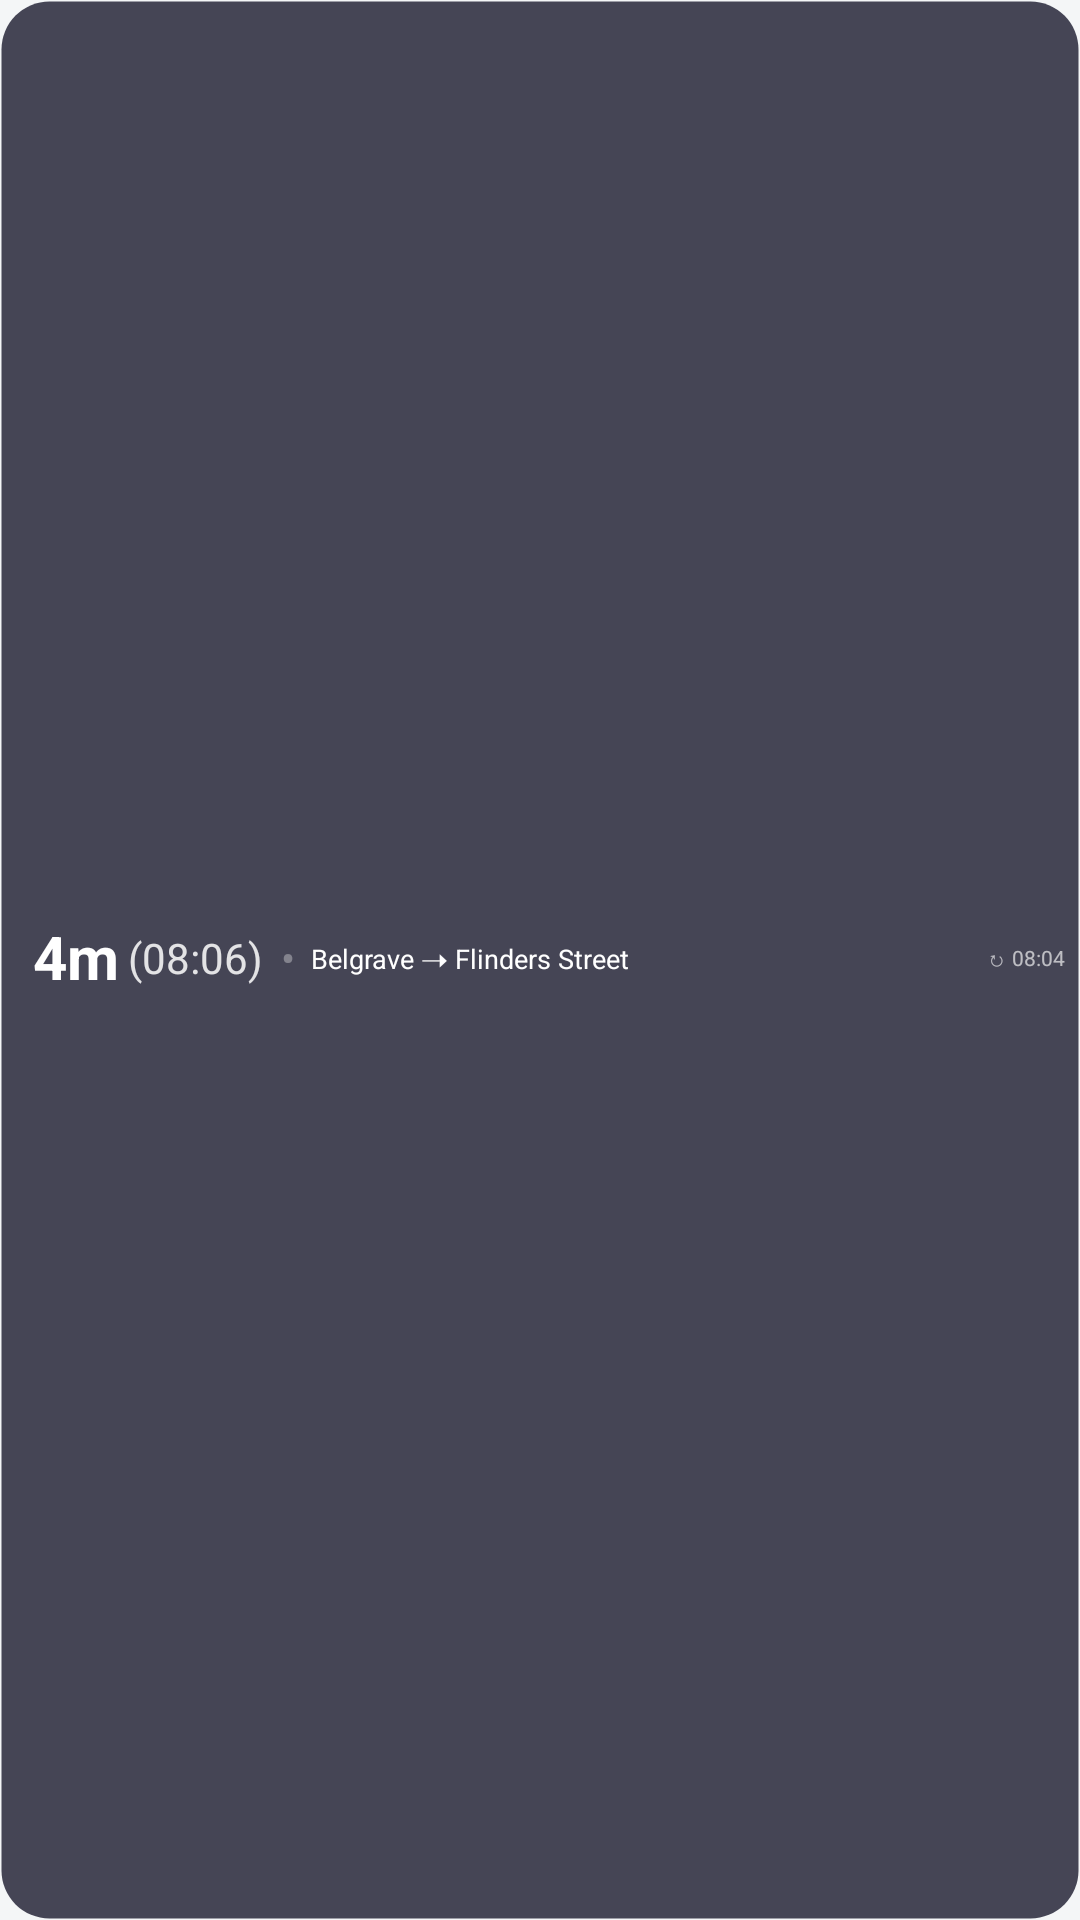

Write the Android layout XML for this screen, with the resource values it uses.
<!-- AndroidManifest.xml: application theme Theme.TrainWidget -->
<!-- res/layout/widget_layout_dark.xml -->
<?xml version="1.0" encoding="utf-8"?>
<FrameLayout xmlns:android="http://schemas.android.com/apk/res/android"
    android:id="@+id/widget_root"
    android:layout_width="match_parent"
    android:layout_height="wrap_content"
    android:minHeight="56dp"
    android:background="@drawable/widget_background_dark"
    android:padding="5dp">

    <LinearLayout
        android:id="@+id/layout_normal"
        android:layout_width="match_parent"
        android:layout_height="match_parent"
        android:orientation="horizontal"
        android:gravity="center_vertical">

        <LinearLayout
            android:layout_width="wrap_content"
            android:layout_height="match_parent"
            android:orientation="horizontal"
            android:gravity="center_vertical"
            android:paddingStart="6dp"
            android:paddingEnd="6dp">

        <TextView
            android:id="@+id/tv_primary_minutes"
            android:layout_width="wrap_content"
            android:layout_height="wrap_content"
            android:text="4m"
            android:textColor="@color/nt_widget_dark_fg"
            android:textSize="20sp"
            android:textStyle="bold"
            android:includeFontPadding="false"
            android:maxLines="1"
            android:ellipsize="end" />

        <TextView
            android:id="@+id/tv_primary_time"
            android:layout_width="wrap_content"
            android:layout_height="wrap_content"
            android:text="(08:06)"
            android:textColor="@color/nt_widget_dark_fg_strong"
            android:textSize="14sp"
            android:includeFontPadding="false"
            android:layout_marginStart="3dp"
            android:maxLines="1"
            android:ellipsize="end" />
        </LinearLayout>

        <TextView
            android:id="@+id/tv_bullet_separator"
            android:layout_width="wrap_content"
            android:layout_height="wrap_content"
            android:text="• "
            android:textColor="@color/nt_widget_dark_fg_subtle"
            android:textSize="14sp"
            android:includeFontPadding="false"
            android:layout_marginEnd="2dp" />

        <LinearLayout
            android:layout_width="0dp"
            android:layout_height="match_parent"
            android:layout_weight="1"
            android:orientation="vertical"
            android:gravity="center_vertical">

            <LinearLayout
                android:layout_width="match_parent"
                android:layout_height="wrap_content"
                android:orientation="horizontal"
                android:gravity="center_vertical"
                android:layout_marginBottom="1dp">

                <TextView
                    android:id="@+id/tv_route_label"
                    android:layout_width="0dp"
                    android:layout_height="wrap_content"
                    android:layout_weight="1"
                    android:text="Belgrave ➝ Flinders Street"
                    android:textColor="@color/nt_widget_dark_fg"
                    android:textSize="9sp"
                    android:includeFontPadding="false"
                    android:maxLines="1"
                    android:ellipsize="end" />

                <TextView
                    android:id="@+id/tv_last_updated"
                    android:layout_width="wrap_content"
                    android:layout_height="wrap_content"
                    android:text="↻ 08:04"
                    android:textColor="@color/nt_widget_dark_fg_faint"
                    android:textSize="7sp"
                    android:includeFontPadding="false"
                    android:layout_marginStart="4dp"
                    android:maxLines="1"
                    android:ellipsize="end" />
            </LinearLayout>

            <LinearLayout
                android:layout_width="match_parent"
                android:layout_height="wrap_content"
                android:orientation="horizontal"
                android:gravity="center_vertical">

                <TextView
                    android:id="@+id/tv_secondary_1"
                    android:layout_width="wrap_content"
                    android:layout_height="wrap_content"
                    android:text="7m (08:09)"
                    android:textColor="@color/nt_widget_dark_fg_strong"
                    android:textSize="14sp"
                    android:includeFontPadding="false"
                    android:maxLines="1"
                    android:ellipsize="end"
                    android:visibility="gone" />

                <TextView
                    android:id="@+id/tv_secondary_separator"
                    android:layout_width="wrap_content"
                    android:layout_height="wrap_content"
                    android:text=" •"
                    android:textColor="@color/nt_widget_dark_fg_subtle"
                    android:textSize="14sp"
                    android:includeFontPadding="false"
                    android:visibility="gone" />

                <TextView
                    android:id="@+id/tv_secondary_2"
                    android:layout_width="wrap_content"
                    android:layout_height="wrap_content"
                    android:text="12m (08:14)"
                    android:textColor="@color/nt_widget_dark_fg_strong"
                    android:textSize="14sp"
                    android:includeFontPadding="false"
                    android:maxLines="1"
                    android:ellipsize="end"
                    android:layout_marginStart="4dp"
                    android:visibility="gone" />
            </LinearLayout>

            <TextView
                android:id="@+id/tv_no_trains"
                android:layout_width="match_parent"
                android:layout_height="wrap_content"
                android:text="No upcoming trains"
                android:textColor="@color/nt_widget_dark_fg_faint"
                android:textSize="14sp"
                android:includeFontPadding="false"
                android:maxLines="2"
                android:ellipsize="end"
                android:visibility="gone" />
        </LinearLayout>

    </LinearLayout>

    
    <FrameLayout
        android:id="@+id/layout_idle"
        android:layout_width="match_parent"
        android:layout_height="match_parent"
        android:visibility="gone">

        <ImageView
            android:id="@+id/iv_sparkline"
            android:layout_width="match_parent"
            android:layout_height="match_parent"
            android:scaleType="fitXY" />

        <LinearLayout
            android:layout_width="wrap_content"
            android:layout_height="wrap_content"
            android:layout_gravity="end|center_vertical"
            android:orientation="vertical"
            android:gravity="center_horizontal"
            android:paddingEnd="8dp">

            <TextView
                android:id="@+id/tv_delay_minutes"
                android:layout_width="wrap_content"
                android:layout_height="wrap_content"
                android:text="0m"
                android:textColor="@color/nt_widget_dark_fg"
                android:textSize="20sp"
                android:textStyle="bold"
                android:includeFontPadding="false" />

            <TextView
                android:id="@+id/tv_delay_label"
                android:layout_width="wrap_content"
                android:layout_height="wrap_content"
                android:text="delay"
                android:textColor="@color/nt_widget_dark_fg_faint"
                android:textSize="9sp"
                android:includeFontPadding="false" />

        </LinearLayout>

    </FrameLayout>

    
    <FrameLayout
        android:id="@+id/layout_error"
        android:layout_width="match_parent"
        android:layout_height="match_parent"
        android:visibility="gone">

        <TextView
            android:id="@+id/tv_error_title"
            android:layout_width="wrap_content"
            android:layout_height="wrap_content"
            android:layout_gravity="top|start"
            android:text="Next Train"
            android:textColor="@color/nt_widget_dark_fg_faint"
            android:textSize="9sp"
            android:includeFontPadding="false"
            android:maxLines="1"
            android:ellipsize="end" />

        <TextView
            android:id="@+id/tv_error_message"
            android:layout_width="match_parent"
            android:layout_height="wrap_content"
            android:layout_gravity="center"
            android:gravity="center"
            android:text="Open the app to add a route"
            android:textColor="@color/nt_widget_dark_fg_strong"
            android:textSize="13sp"
            android:includeFontPadding="false"
            android:maxLines="2"
            android:ellipsize="end" />

    </FrameLayout>

    <LinearLayout
        android:layout_width="match_parent"
        android:layout_height="match_parent"
        android:orientation="horizontal">

        <FrameLayout
            android:id="@+id/tap_cycle_zone"
            android:layout_width="0dp"
            android:layout_height="match_parent"
            android:layout_weight="9"
            android:background="#00000000" />

        <FrameLayout
            android:id="@+id/tap_refresh_zone"
            android:layout_width="0dp"
            android:layout_height="match_parent"
            android:layout_weight="1"
            android:background="#00000000" />
    </LinearLayout>

</FrameLayout>
<!-- resources referenced by this layout -->
<resources>
  <color name="nt_widget_dark_fg">#FFFFFFFF</color>
  <color name="nt_widget_dark_fg_faint">#A6FFFFFF</color>
  <color name="nt_widget_dark_fg_strong">#D9FFFFFF</color>
  <color name="nt_widget_dark_fg_subtle">#55FFFFFF</color>
  <!-- drawable widget_background_dark (drawable) -->
  <?xml version="1.0" encoding="utf-8"?>
  <shape xmlns:android="http://schemas.android.com/apk/res/android"
      android:shape="rectangle">
      <corners android:radius="16dp" />
      <solid android:color="@color/nt_widget_dark_bg" />
      <stroke android:width="1dp" android:color="@color/nt_widget_dark_border" />
  </shape>
  <color name="nt_widget_dark_bg">#CC1A1A2E</color>
  <color name="nt_widget_dark_border">#00000000</color>
  <color name="nt_primary">#0F7D70</color>
  <color name="nt_primary_dark">#0B5F55</color>
  <color name="nt_on_primary">#FFFFFF</color>
  <color name="nt_secondary">#4C5D69</color>
  <color name="nt_surface">#FFFFFF</color>
  <color name="nt_text">#16232E</color>
  <color name="nt_late">#A8431E</color>
  <color name="nt_sub">#4C5D69</color>
  <color name="nt_muted">#5F7079</color>
  <color name="nt_bg">#F4F6F7</color>
  <style name="Widget.NT.Card" parent="Widget.MaterialComponents.CardView">
          <item name="cardBackgroundColor">@color/nt_surface</item>
          <item name="cardCornerRadius">@dimen/nt_card_radius</item>
          <item name="cardElevation">0dp</item>
          <item name="strokeColor">@color/nt_divider</item>
          <item name="strokeWidth">1dp</item>
      </style>
  <style name="Theme.NT.BottomSheet" parent="Theme.MaterialComponents.DayNight.BottomSheetDialog">
          <item name="bottomSheetStyle">@style/Widget.NT.BottomSheet</item>
          <item name="android:navigationBarColor">@color/nt_surface</item>
      </style>
  <dimen name="nt_card_radius">18dp</dimen>
  <color name="nt_divider">#E6EAED</color>
  <dimen name="nt_button_radius">14dp</dimen>
  <style name="Widget.NT.BottomSheet" parent="Widget.MaterialComponents.BottomSheet.Modal">
          <item name="backgroundTint">@color/nt_surface</item>
          <item name="shapeAppearanceOverlay">@style/ShapeAppearance.NT.BottomSheet</item>
      </style>
  <style name="ShapeAppearance.NT.Dialog" parent="">
          <item name="cornerFamily">rounded</item>
          <item name="cornerSize">@dimen/nt_card_radius</item>
      </style>
  <style name="Widget.NT.DialogButton" parent="Widget.MaterialComponents.Button.TextButton.Dialog">
          <item name="android:textColor">?attr/colorOnSurface</item>
          <item name="android:textAllCaps">false</item>
      </style>
  <style name="TextAppearance.NT.DialogTitle" parent="MaterialAlertDialog.MaterialComponents.Title.Text">
          <item name="android:textColor">@color/nt_text</item>
          <item name="android:textSize">18sp</item>
          <item name="android:fontFamily">sans-serif-medium</item>
          <item name="android:letterSpacing">-0.01</item>
      </style>
  <style name="TextAppearance.NT.DialogBody" parent="MaterialAlertDialog.MaterialComponents.Body.Text">
          <item name="android:textColor">@color/nt_sub</item>
          <item name="android:textSize">14.5sp</item>
          <item name="android:lineSpacingMultiplier">1.3</item>
      </style>
  <dimen name="nt_field_radius">12dp</dimen>
  <style name="ShapeAppearance.NT.BottomSheet" parent="">
          <item name="cornerFamily">rounded</item>
          <item name="cornerSizeTopLeft">26dp</item>
          <item name="cornerSizeTopRight">26dp</item>
          <item name="cornerSizeBottomLeft">0dp</item>
          <item name="cornerSizeBottomRight">0dp</item>
      </style>
</resources>
